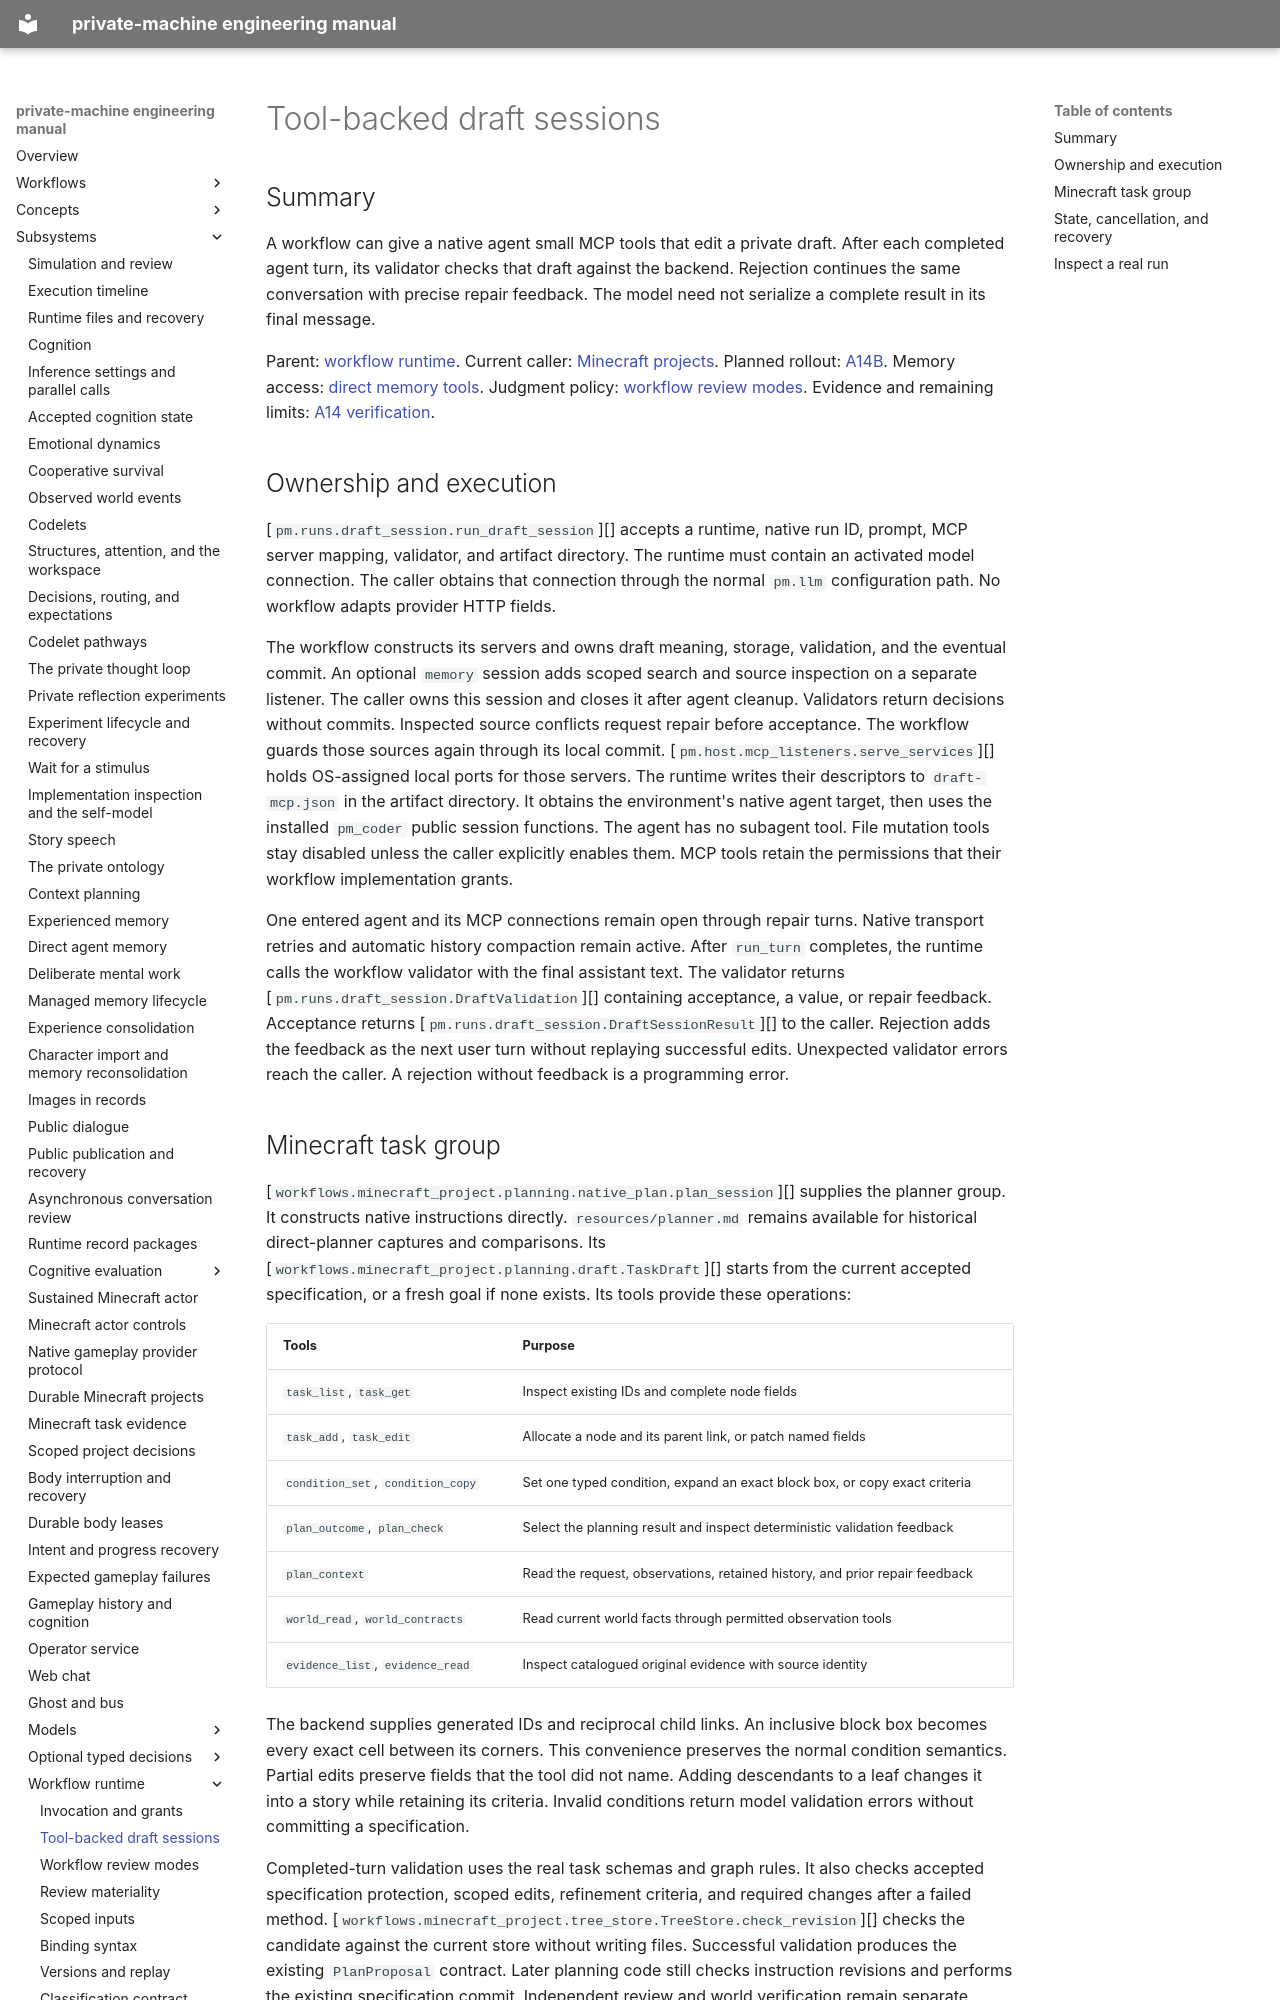

repository: flamingrickpat/private-machine · page: subsystems/draft-sessions.html · generator: mkdocs

# Tool-backed draft sessions

## Summary

A workflow can give a native agent small MCP tools that edit a private draft.
After each completed agent turn, its validator checks that draft against the backend.
Rejection continues the same conversation with precise repair feedback.
The model need not serialize a complete result in its final message.

Parent: [workflow runtime](../runtime.md).
Current caller: [Minecraft projects](minecraft-tasks.md).
Planned rollout: [A14B](../work_items/alpha-plan/work-items/a14b.md).
Memory access: [direct memory tools](agent-memory.md).
Judgment policy: [workflow review modes](workflow-reviews.md).
Evidence and remaining limits: [A14 verification](../work_items/verification/a14-cooperation.md#tool-backed-draft-sessions).

## Ownership and execution

[`pm.runs.draft_session.run_draft_session`][] accepts a runtime, native run ID, prompt, MCP server mapping, validator, and artifact directory.
The runtime must contain an activated model connection.
The caller obtains that connection through the normal `pm.llm` configuration path.
No workflow adapts provider HTTP fields.

The workflow constructs its servers and owns draft meaning, storage, validation, and the eventual commit.
An optional `memory` session adds scoped search and source inspection on a separate listener.
The caller owns this session and closes it after agent cleanup.
Validators return decisions without commits.
Inspected source conflicts request repair before acceptance.
The workflow guards those sources again through its local commit.
[`pm.host.mcp_listeners.serve_services`][] holds OS-assigned local ports for those servers.
The runtime writes their descriptors to `draft-mcp.json` in the artifact directory.
It obtains the environment's native agent target, then uses the installed `pm_coder` public session functions.
The agent has no subagent tool.
File mutation tools stay disabled unless the caller explicitly enables them.
MCP tools retain the permissions that their workflow implementation grants.

One entered agent and its MCP connections remain open through repair turns.
Native transport retries and automatic history compaction remain active.
After `run_turn` completes, the runtime calls the workflow validator with the final assistant text.
The validator returns [`pm.runs.draft_session.DraftValidation`][] containing acceptance, a value, or repair feedback.
Acceptance returns [`pm.runs.draft_session.DraftSessionResult`][] to the caller.
Rejection adds the feedback as the next user turn without replaying successful edits.
Unexpected validator errors reach the caller.
A rejection without feedback is a programming error.
